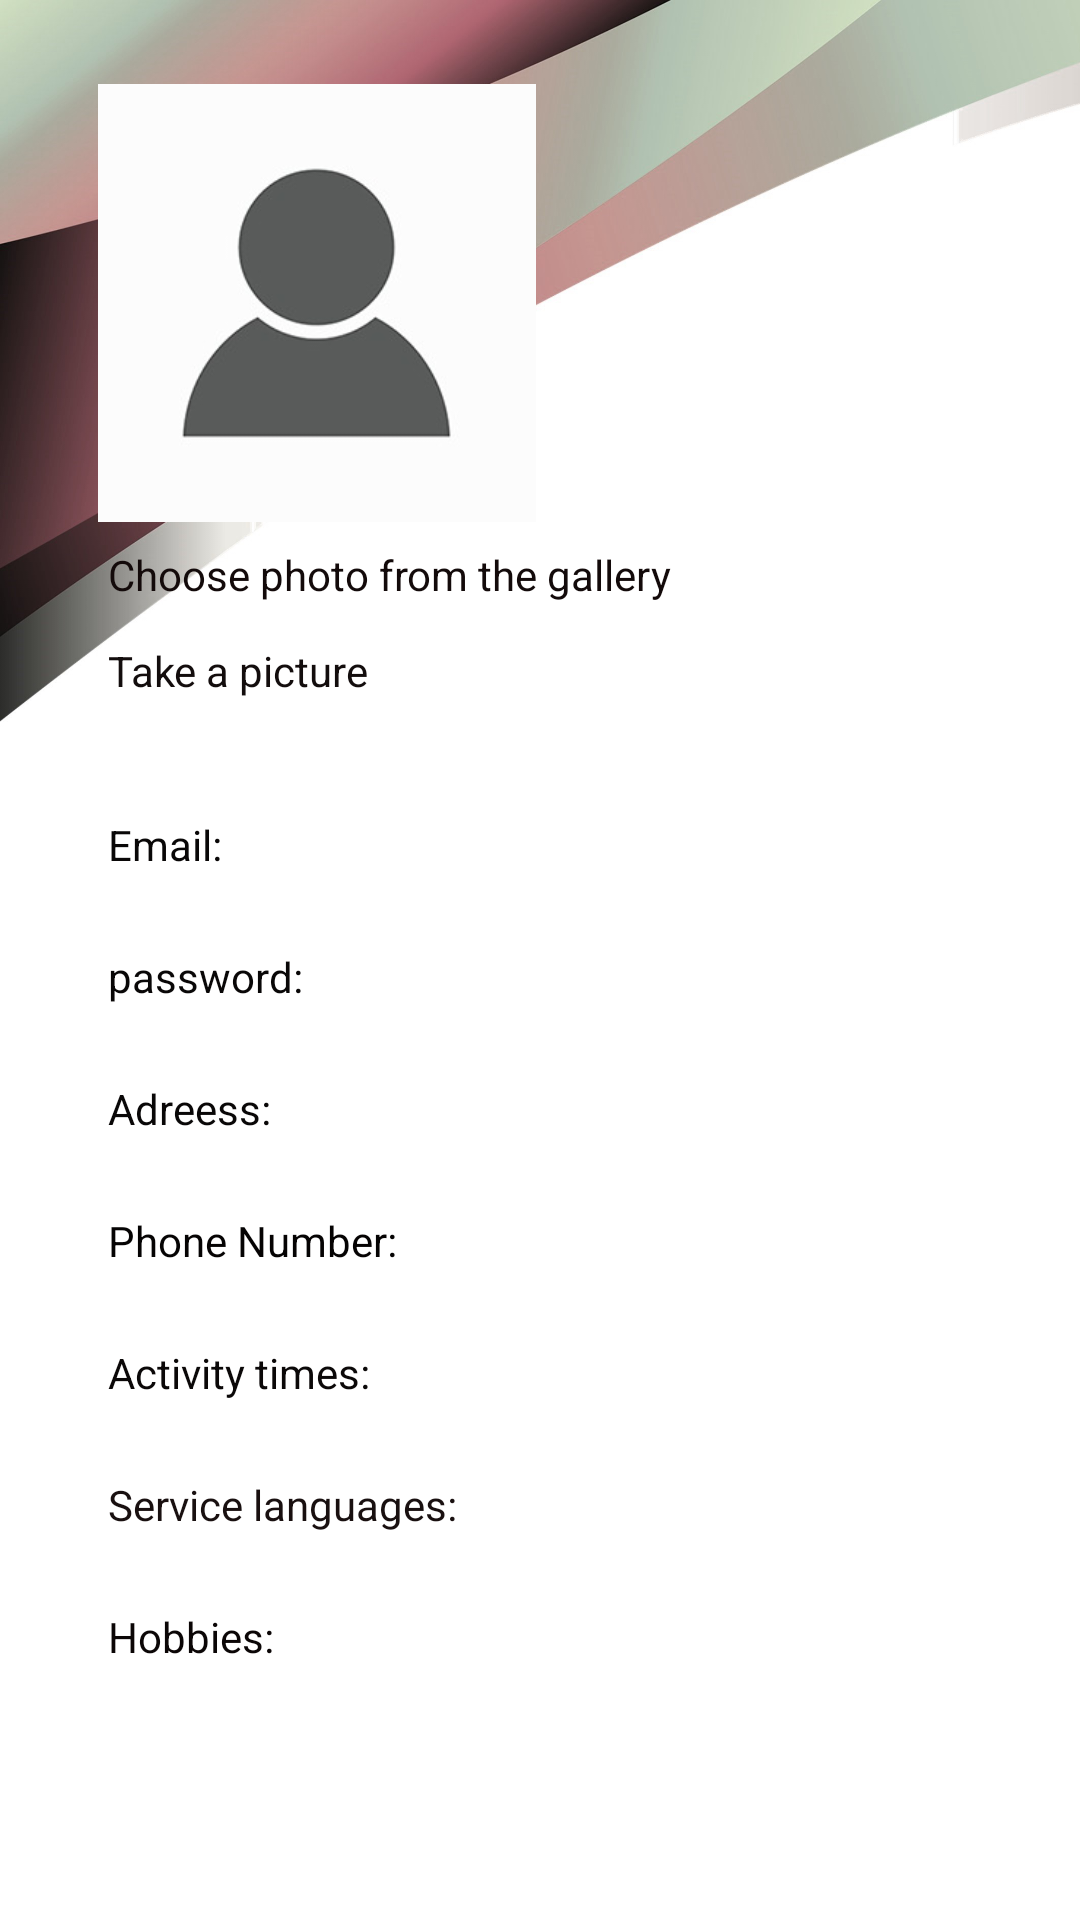

Write the Android layout XML for this screen, with the resource values it uses.
<!-- AndroidManifest.xml: application theme Theme.NextDoor -->
<!-- res/layout/activity_my_business_profile.xml -->
<?xml version="1.0" encoding="utf-8"?>
<androidx.constraintlayout.widget.ConstraintLayout xmlns:android="http://schemas.android.com/apk/res/android"
    xmlns:app="http://schemas.android.com/apk/res-auto"
    xmlns:tools="http://schemas.android.com/tools"
    android:layout_width="match_parent"
    android:layout_height="match_parent"
    tools:context=".MyBusinessProfileActivity">

    <androidx.constraintlayout.widget.ConstraintLayout
        android:id="@+id/constraintLayout2"
        android:layout_width="436dp"
        android:layout_height="244dp"
        android:background="@drawable/backgroundprofile"
        app:layout_constraintTop_toTopOf="parent"
        tools:ignore="MissingConstraints"
        tools:layout_editor_absoluteX="-13dp">

    </androidx.constraintlayout.widget.ConstraintLayout>

    <TextView
        android:id="@+id/passworddd"
        android:layout_width="185dp"
        android:layout_height="36dp"
        android:layout_marginStart="36dp"
        android:layout_marginTop="8dp"
        android:text="password:"
        android:textColor="#090707"
        app:layout_constraintStart_toStartOf="parent"
        app:layout_constraintTop_toBottomOf="@+id/emailc"
        tools:ignore="MissingConstraints" />

    <TextView
        android:id="@+id/emailc"
        android:layout_width="185dp"
        android:layout_height="36dp"
        android:layout_marginStart="36dp"
        android:layout_marginTop="28dp"
        android:text="Email:"
        android:textColor="#090707"
        app:layout_constraintStart_toStartOf="parent"
        app:layout_constraintTop_toBottomOf="@+id/constraintLayout2"
        tools:ignore="MissingConstraints" />

    <ImageView
        android:id="@+id/imageView6"
        android:layout_width="155dp"
        android:layout_height="146dp"
        android:layout_marginTop="28dp"
        app:layout_constraintEnd_toEndOf="parent"
        app:layout_constraintHorizontal_bias="0.137"
        app:layout_constraintStart_toStartOf="parent"
        app:layout_constraintTop_toTopOf="parent"
        app:srcCompat="@drawable/person" />

    <TextView
        android:id="@+id/PageName"
        android:layout_width="177dp"
        android:layout_height="48dp"
        android:layout_marginStart="32dp"
        android:layout_marginTop="28dp"
        android:layout_marginEnd="24dp"
        android:text=""
        android:textAlignment="center"
        android:textColor="#0C0B0B"
        android:textSize="24sp"
        android:textStyle="bold"
        app:layout_constraintEnd_toEndOf="parent"
        app:layout_constraintHorizontal_bias="1.0"
        app:layout_constraintStart_toEndOf="@+id/imageView6"
        app:layout_constraintTop_toTopOf="parent"
        tools:ignore="MissingConstraints" />

    <TextView
        android:id="@+id/LocationName"
        android:layout_width="185dp"
        android:layout_height="36dp"
        android:layout_marginStart="36dp"
        android:layout_marginTop="8dp"
        android:text="Adreess:"
        android:textColor="#090707"
        app:layout_constraintStart_toStartOf="parent"
        app:layout_constraintTop_toBottomOf="@+id/passworddd"
        tools:ignore="MissingConstraints" />

    <TextView
        android:id="@+id/phoneNum"
        android:layout_width="185dp"
        android:layout_height="36dp"
        android:layout_marginStart="36dp"
        android:layout_marginTop="8dp"
        android:text="Phone Number:"
        android:textColor="#050303"
        app:layout_constraintStart_toStartOf="parent"
        app:layout_constraintTop_toBottomOf="@+id/LocationName" />

    <TextView
        android:id="@+id/ActivityTime"
        android:layout_width="185dp"
        android:layout_height="36dp"
        android:layout_marginStart="36dp"
        android:layout_marginTop="8dp"
        android:text="Activity times:"
        android:textColor="#0B0808"
        app:layout_constraintStart_toStartOf="parent"
        app:layout_constraintTop_toBottomOf="@+id/phoneNum" />

    <TextView
        android:id="@+id/Slang"
        android:layout_width="185dp"
        android:layout_height="36dp"
        android:layout_marginStart="36dp"
        android:layout_marginTop="8dp"
        android:text="Service languages:"
        android:textColor="#191010"
        app:layout_constraintStart_toStartOf="parent"
        app:layout_constraintTop_toBottomOf="@+id/ActivityTime" />

    <TextView
        android:id="@+id/Description"
        android:layout_width="300dp"
        android:layout_height="78dp"
        android:layout_marginStart="36dp"
        android:layout_marginTop="8dp"
        android:text="Hobbies:"
        android:textColor="#0B0606"
        app:layout_constraintStart_toStartOf="parent"
        app:layout_constraintTop_toBottomOf="@+id/Slang" />

    <TextView
        android:id="@+id/PFG"
        android:layout_width="200dp"
        android:layout_height="20dp"
        android:layout_marginStart="36dp"
        android:layout_marginTop="8dp"
        android:text="Choose photo from the gallery"
        android:textColor="#130A0A"
        app:layout_constraintStart_toStartOf="parent"
        app:layout_constraintTop_toBottomOf="@+id/imageView6" />

    <TextView
        android:id="@+id/cameraphoto1"
        android:layout_width="wrap_content"
        android:layout_height="wrap_content"
        android:layout_marginStart="36dp"
        android:layout_marginTop="12dp"
        android:text="Take a picture"
        android:textAlignment="textStart"
        android:textColor="#130D0D"
        app:layout_constraintStart_toStartOf="parent"
        app:layout_constraintTop_toBottomOf="@+id/PFG" />

    <Button
        android:id="@+id/Donee"
        android:layout_width="78dp"
        android:layout_height="40dp"
        android:layout_marginStart="156dp"
        android:layout_marginTop="28dp"
        android:text="Done"
        app:layout_constraintStart_toStartOf="parent"
        app:layout_constraintTop_toBottomOf="@+id/Description"
        tools:ignore="MissingConstraints,TouchTargetSizeCheck" />

</androidx.constraintlayout.widget.ConstraintLayout>
<!-- resources referenced by this layout -->
<resources>
  <!-- drawable backgroundprofile: png bitmap (drawable-v24, 358382 bytes) -->
  <!-- drawable person: png bitmap (drawable-v24, 11484 bytes) -->
  <style name="Theme.NextDoor" parent="Theme.MaterialComponents.DayNight.NoActionBar">
          
          <item name="colorPrimary">@color/brown</item>
          <item name="colorPrimaryVariant">@color/black</item>
          <item name="colorOnPrimary">@color/white</item>
          
          <item name="colorSecondary">@color/brown</item>
          <item name="colorSecondaryVariant">@color/brown</item>
          <item name="colorOnSecondary">@color/black</item>
          
          <item name="android:statusBarColor" tools:targetApi="l">?attr/colorPrimaryVariant</item>
          
      </style>
  <color name="brown">#65272c</color>
  <color name="black">#FF000000</color>
  <color name="white">#FFFFFFFF</color>
</resources>
